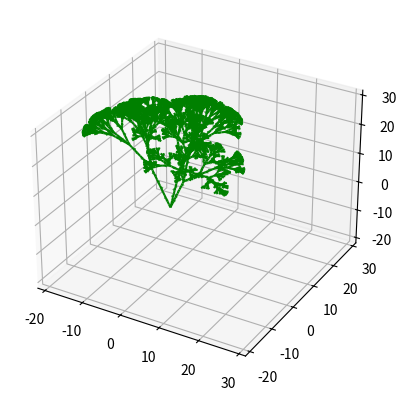

Write the Python code that produced this figure.
import math
from typing import Tuple
from operator import add, neg
from matplotlib.collections import LineCollection
from mpl_toolkits.mplot3d.art3d import Line3DCollection
import matplotlib.pyplot as plt
import numpy as np
from scipy.spatial.transform import Rotation as R
import matplotlib.colors as mcolors

class LSystem:
  forwardDrawSymbols = ('F', 'G')
  forwardJumpSymbols = ('f', 'g')
  def __init__(self, variables : Tuple[str, ...], constants : Tuple[str, ...], rules : dict[str, str], angle : float, initialString : str, initialDirection = (1, 0)):
    self.variables = variables
    self.constants = constants
    self.rules = rules
    self.angle = angle
    self.initialString = initialString
    self.initialDirection = initialDirection
    self.initRotatedVectors()

  def initRotatedVectors(self):
    self.rotatedVectors = {0 : self.initialDirection} # cached

  def getKthRotatedUnitVector(self, k : int):
    if k not in self.rotatedVectors: # TODO: modulo 2 * pi / theta
      idx0, idx1 = self.initialDirection
      coskth = math.cos(self.angle * k)
      sinkth = math.sin(self.angle * k)
      self.rotatedVectors[k] = coskth * idx0 - sinkth * idx1, sinkth * idx0 + coskth * idx1
    return self.rotatedVectors[k]

  def getFinalString(self, iter : int):
    currentString = self.initialString
    for _ in range(iter):
      nextString = ''
      for symbol in currentString:
        if symbol in self.variables:
          nextString += self.rules[symbol]
        else:
          nextString += symbol
      currentString = nextString
    return currentString

  def getSegments(self, finalString : str):
    currentPoint = (0, 0)
    currentDirection = self.initialDirection
    segments = []
    stack = []
    rotationIndex = 0
    for symbol in finalString:
      if symbol in self.forwardDrawSymbols:
        nextPoint = tuple(map(add, currentPoint, currentDirection))
        segments.append((currentPoint, nextPoint))
        currentPoint = nextPoint
      if symbol in self.forwardJumpSymbols:
        nextPoint = tuple(map(add, currentPoint, currentDirection))
        currentPoint = nextPoint
      elif symbol == '+':
        rotationIndex += 1
        currentDirection = self.getKthRotatedUnitVector(rotationIndex)
      elif symbol == '-':
        rotationIndex -= 1
        currentDirection = self.getKthRotatedUnitVector(rotationIndex)
      elif symbol == '[':
        stack.append((currentPoint, currentDirection, rotationIndex))
      elif symbol == ']':
        currentPoint, currentDirection, rotationIndex = stack.pop()
    return segments

class LSystem3D(LSystem):
  colors = (mcolors.to_rgba('saddlebrown'), mcolors.to_rgba('green'))
  def __init__(self, variables : Tuple[str, ...], constants : Tuple[str, ...], rules : dict[str, str], angle : float, initialString : str,
               initialHeadDirection = np.array([0, 0, 1]), initialLeftArmDirection = np.array([-1, 0, 0])):
    LSystem.__init__(self, variables, constants, rules, angle, initialString)
    self.initialHeadDirection = initialHeadDirection
    self.initialLeftArmDirection = initialLeftArmDirection

  def getSegments(self, finalString : str):
    currentPoint = np.array([0, 0, 0])
    currentHeadDirection = self.initialHeadDirection
    currentLeftArmDirection = self.initialLeftArmDirection
    currentColorIndex = 0
    segments = []
    segmentColors = []
    stack = []
    for symbol in finalString:
      if symbol in self.forwardDrawSymbols:
        strideLength = 1 if symbol.isupper() else 0.1
        nextPoint = currentPoint + currentHeadDirection * strideLength
        segments.append((currentPoint, nextPoint))
        currentPoint = nextPoint
        #print(currentColorIndex)
        segmentColors.append(self.colors[currentColorIndex])
      if symbol in self.forwardJumpSymbols:
        strideLength = 1 if symbol.isupper() else 0.1
        currentPoint = currentPoint + currentHeadDirection * strideLength
      elif symbol in '+-&^\\/':
        if symbol == '+':
          rotationAxis = np.cross(currentHeadDirection, currentLeftArmDirection)
        elif symbol == '-':
          rotationAxis = np.cross(currentLeftArmDirection, currentHeadDirection)
        elif symbol == '&':
          rotationAxis = currentLeftArmDirection
        elif symbol == '^':
          rotationAxis = -currentLeftArmDirection
        elif symbol == '\\':
          rotationAxis = currentHeadDirection
        elif symbol == '/':
          rotationAxis = -currentHeadDirection
        r = R.from_rotvec(self.angle * rotationAxis)
        currentHeadDirection = r.apply(currentHeadDirection)
        currentLeftArmDirection = r.apply(currentLeftArmDirection)
      elif symbol == '|':
        currentHeadDirection = -currentHeadDirection
        currentLeftArmDirection = -currentLeftArmDirection
      elif symbol == '[':
        stack.append((currentPoint, currentHeadDirection, currentLeftArmDirection, currentColorIndex))
      elif symbol == ']':
        currentPoint, currentHeadDirection, currentLeftArmDirection, currentColorIndex = stack.pop()
      elif symbol == '\'':
        currentColorIndex = (currentColorIndex + 1) % len(self.colors)
    return segments, segmentColors

class KochCurve(LSystem):
  # [redacted]
  def __init__(self):
    LSystem.__init__(
      self, 
      ('F'),
      ('+', '-'),
      {'F' : 'F+F-F-F+F'},
      math.pi / 2,
      'F'
      )

class QuadraticKochIsland(LSystem):
  # [redacted]
  def __init__(self):
    LSystem.__init__(
      self, 
      ('F'),
      ('+', '-'),
      {'F' : 'F+FF-FF-F-F+F+FF-F-F+F+FF+FF-F'},
      math.pi / 2,
      'F-F-F-F'
      )

class IslandSnakeCombination(LSystem):
  # [redacted]
  def __init__(self):
    LSystem.__init__(
      self, 
      ('F', 'f'),
      ('+', '-'),
      {'F' : 'F+f-FF+F+FF+Ff+FF-f+FF-F-FF-Ff-FFF', 'f' : 'ffffff'},
      math.pi / 2,
      'F+F+F+F'
      )

class SerpenskiTriangle(LSystem):
  # https://en.wikipedia.org/wiki/L-system#Example_5:_Sierpinski_triangle
  def __init__(self):
    LSystem.__init__(
      self,
      ('F', 'G'),
      ('+', '-'),
      {'F' : 'F-G+F+G-F', 'G' : 'GG'},
      2 * math.pi / 3,
      'F-G-G'
      )

class SerpenskiSquare(LSystem):
  # https://en.wikipedia.org/wiki/Sierpi%C5%84ski_curve#Representation_as_Lindenmayer_system
  def __init__(self):
    LSystem.__init__(
      self,
      ('X'),
      ('F', '+', '-'),
      {'X' : 'XF−F+F−XF+F+XF−F+F−X'}, # incorrect?
      math.pi / 2,
      'F+XF+F+XF'
      )

class SerpenskiCurve(LSystem):
  # https://en.wikipedia.org/wiki/Sierpi%C5%84ski_curve#Representation_as_Lindenmayer_system
  def __init__(self):
    LSystem.__init__(
      self,
      ('X'),
      ('F', 'G', '+', '-'),
      {'X' : 'XF+G+XF−−F−−XF+G+X'},
      math.pi / 4,
      'F−−XF−−F−−XF'
      )

class DragonCurve(LSystem):
  # [redacted]
  def __init__(self):
    LSystem.__init__(
      self,
      ('F', 'G'),
      ('+', '-'),
      {'F' : 'F+G+', 'G' : '-F-G'},
      math.pi / 2,
      'F'
      )

class SerpenskiGasket(LSystem):
  # [redacted]
  def __init__(self):
    LSystem.__init__(
      self,
      ('F', 'G'),
      ('+', '-'),
      {'F' : 'G+F+G', 'G' : 'F-G-F'},
      math.pi / 3,
      'G'
      )

class FractalPlantA(LSystem):
  # [redacted]
  def __init__(self):
    LSystem.__init__(
      self,
      ('F'),
      ('+', '-', '[', ']'),
      {'F' : 'F[+F]F[-F]F'},
      math.pi * 25.7 / 180,
      'F',
      (0, 1)
      )

class FractalPlantB(LSystem):
  # [redacted]
  def __init__(self):
    LSystem.__init__(
      self,
      ('F'),
      ('+', '-', '[', ']'),
      {'F' : 'F[+F]F[-F][F]'},
      math.pi * 20 / 180,
      'F',
      (0, 1)
      )

class FractalPlantC(LSystem):
  # [redacted]
  def __init__(self):
    LSystem.__init__(
      self,
      ('F'),
      ('+', '-', '[', ']'),
      {'F' : 'FF-[-F+F+F]+[+F-F-F]'},
      math.pi * 22.5 / 180,
      'F',
      (0, 1)
      )

class FractalPlantD(LSystem):
    # [redacted]
  def __init__(self):
    LSystem.__init__(
      self,
      ('X', 'F'),
      ('+', '-', '[', ']'),
      {'X' : 'F[+X]F[-X]+X', 'F' : 'FF'},
      math.pi * 20 / 180,
      'X',
      (0, 1)
      )

class FractalPlantE(LSystem):
    # [redacted]
  def __init__(self):
    LSystem.__init__(
      self,
      ('X', 'F'),
      ('+', '-', '[', ']'),
      {'X' : 'F[+X][-X]FX', 'F' : 'FF'},
      math.pi * 25.7 / 180,
      'X',
      (0, 1)
      )

class FractalPlantF(LSystem):
    # [redacted]
  def __init__(self):
    LSystem.__init__(
      self,
      ('X', 'F'),
      ('+', '-', '[', ']'),
      {'X' : 'F-[[X]+X]+F[+FX]-X', 'F' : 'FF'},
      math.pi * 22.5 / 180,
      'X',
      (0, 1)
      )

class HilberCurve3D(LSystem3D):
    # [redacted]
  def __init__(self):
    LSystem3D.__init__(
      self,
      ('A', 'B', 'C', 'D'),
      ('F', '+', '-', '&', '^', '\\', '/', '|'),
      {
        'A' : 'B-F+CFC+F-D&F^D-F+&&CFC+F+B//',
        'B' : 'A&F^CFB^F^D^^-F-D^|F^B|FC^F^A//',
        'C' : '|D^|F^B-F+C^F^A&&FA&F^C+F+B^F^D//',
        'D' : '|CFB-F+B|FA&F^A&&FB-F+B|FC//'
      },
      math.pi / 2,
      'A'
      )

class Bush3D(LSystem3D):
    # [redacted]
  forwardDrawSymbols = ['F', 'f']
  def __init__(self):
    LSystem3D.__init__(
      self,
      ('A', 'F', 'S', 'L'),
      ('f', '+', '-', '&', '^', '\\', '/', '|', '[', ']', '!', '\''),
      {
        'A' : '[&FL!A]/////\'[&FL!A]///////\'[&FL!A]',
        'F' : 'S/////F',
        'S' : 'FL',
        'L' : '[\'\'\'^^{-f+f+f-|-f+f+f}]'
      },
      math.pi / 8,
      'A'
      )

def plot(segments):
  lineSegments = LineCollection(segments)
  _, ax = plt.subplots()
  ax.add_collection(lineSegments)
  ax.autoscale()
  ax.set_aspect(1)
  ax.get_xaxis().set_visible(False)
  ax.get_yaxis().set_visible(False)
  plt.tight_layout()
  plt.show()

def getAxesLimits(segments):
  coordinates = [c for s in segments for p in s for c in p]
  return (min(coordinates), max(coordinates))

def plot3D(segments, segmentColors):
  colors = [mcolors.to_rgba('green')] * len(segments)
  lineSegments = Line3DCollection(segments, colors=colors)
  ax = plt.figure().add_subplot(projection='3d')
  ax.add_collection3d(lineSegments)
  axesLimits = getAxesLimits(segments)
  ax.set_xlim3d(axesLimits[0], axesLimits[1])
  ax.set_ylim3d(axesLimits[0], axesLimits[1])
  ax.set_zlim3d(axesLimits[0], axesLimits[1])
  ax.set_aspect('auto')
  plt.show()

def run():
  system = Bush3D()
  iter = 7
  finalString = system.getFinalString(iter)
  print(finalString)
  segments, segmentColors = system.getSegments(finalString)
  print(segments)
  plot3D(segments, segmentColors)

if __name__ == '__main__':
  run()